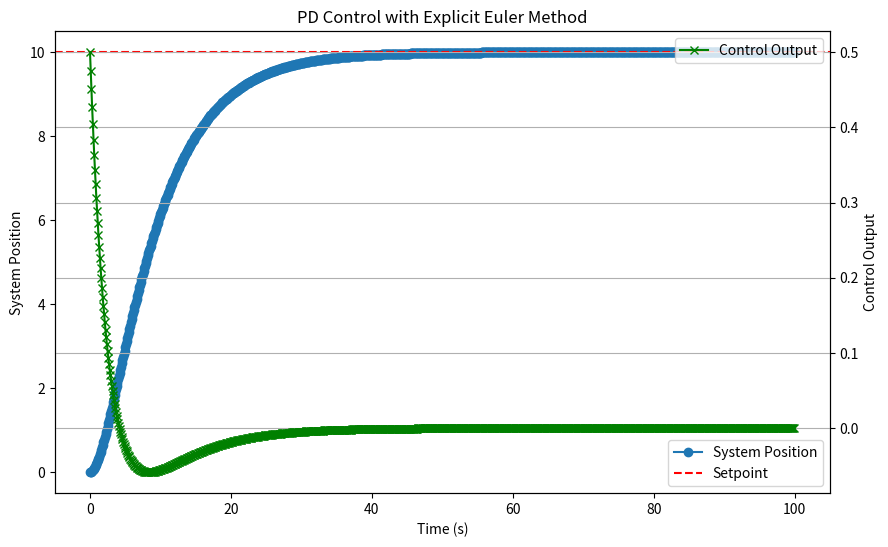

The script that saved this image:
import matplotlib.pyplot as plt

def pd_control(current_error, previous_error, Kp, Kd, dt):
    proportional_term = Kp * current_error
    derivative_term = Kd * (current_error - previous_error) / dt
    return proportional_term + derivative_term

def simulate_system(Kp, Kd, setpoint, initial_position, initial_velocity, dt, num_steps):
    positions = [initial_position]
    velocities = [initial_velocity]
    errors = [setpoint - initial_position]
    previous_error = errors[0]
    control_outputs = []
    for i in range(num_steps):
        current_error = setpoint - positions[-1]
        control_output = pd_control(current_error, previous_error, Kp, Kd, dt)
        control_outputs.append(control_output)
        next_velocity = velocities[-1] + control_output * dt
        next_position = positions[-1] + next_velocity * dt
        velocities.append(next_velocity)
        positions.append(next_position)
        errors.append(setpoint - next_position)
        previous_error = current_error
    return positions, velocities, control_outputs

Kp = 0.05
Kd = 0.5
setpoint = 10.0 
initial_position = 0.0
initial_velocity = 0.0
dt = 0.1
num_steps = 1000
system_positions, system_velocities, control_outputs = simulate_system(Kp, Kd, setpoint, initial_position, initial_velocity, dt, num_steps)
time_steps = [i * dt for i in range(num_steps + 1)]
plt.figure(figsize=(10, 6))
plt.plot(time_steps, system_positions, label='System Position', marker='o')
plt.axhline(y=setpoint, color='r', linestyle='--', label='Setpoint')
plt.title('PD Control with Explicit Euler Method')
plt.xlabel('Time (s)')
plt.ylabel('System Position')
plt.legend()
plt.twinx()
plt.plot(time_steps[:-1], control_outputs, label='Control Output', color='g', marker='x')
plt.ylabel('Control Output')
plt.legend()
plt.grid(True)
plt.show()